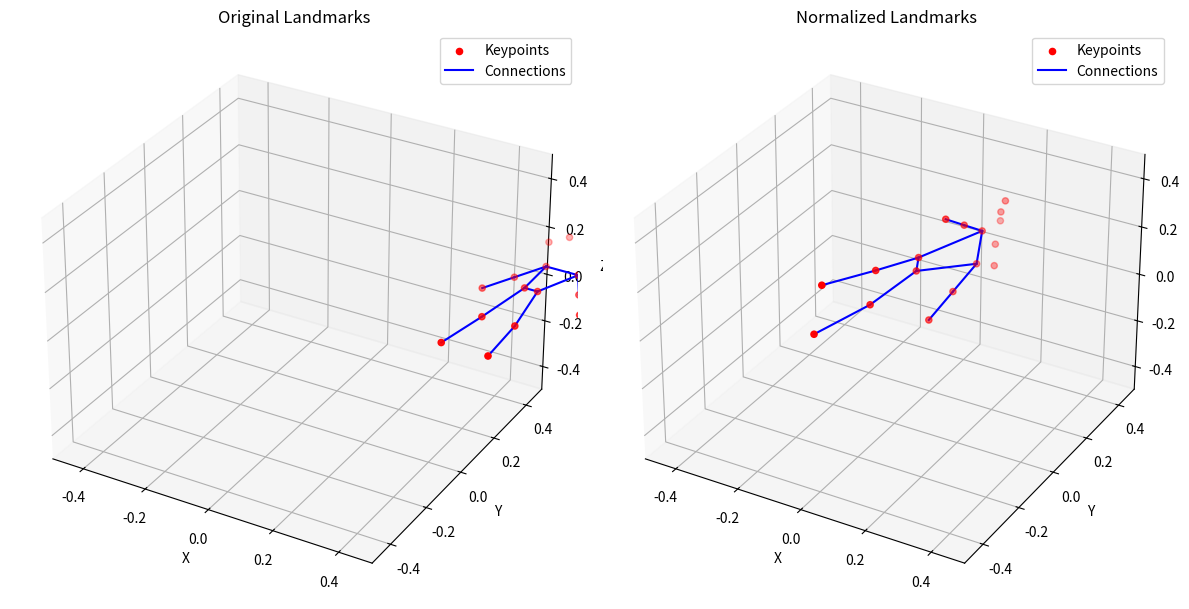
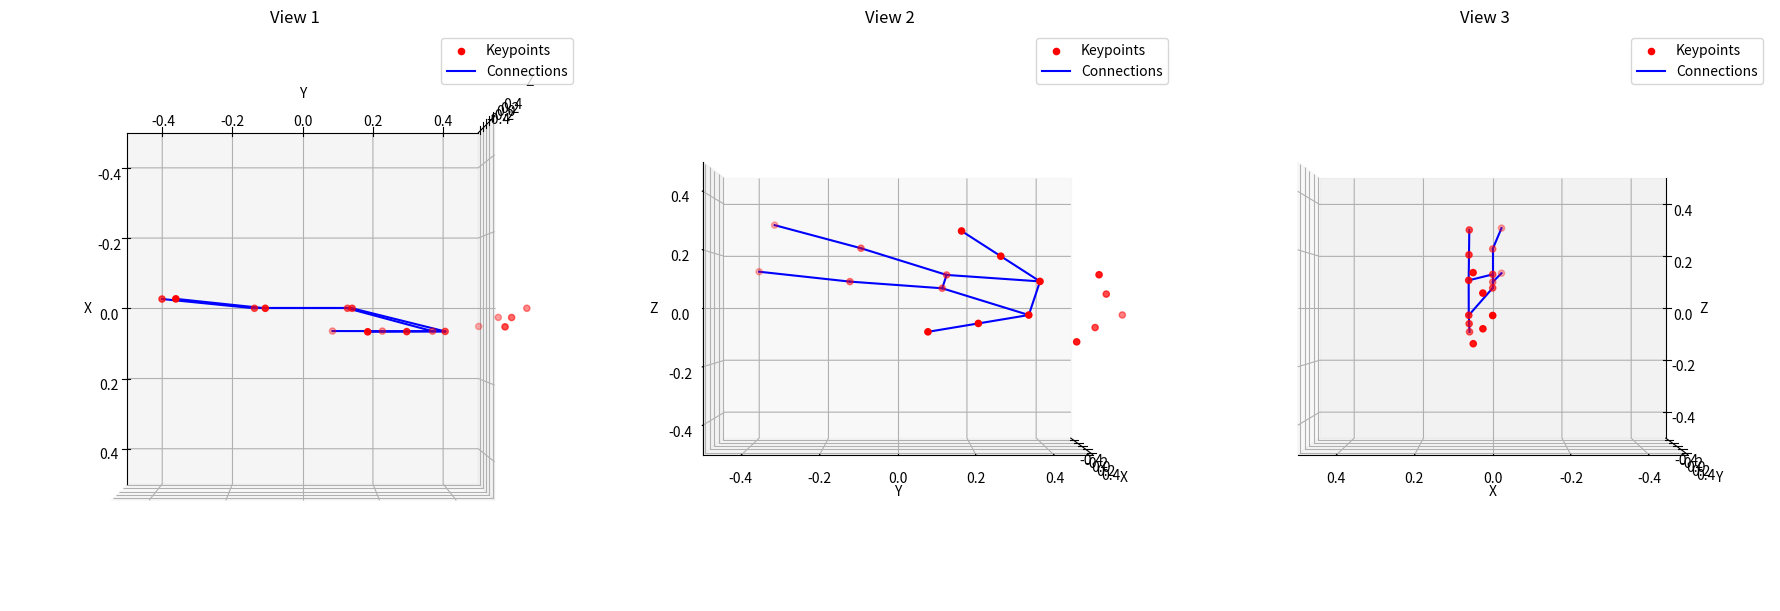

Source code (Python) for these figures, in order:
import numpy as np
import matplotlib.pyplot as plt


# Example realistic landmarks for a standing person (simplified and exaggerated for demonstration)
# MediaPipe format: [x, y, z, visibility]
example_landmarks = np.array(
    [
        [0.5, 0.8, 0.0, 1.0],  # Nose
        [0.45, 0.75, -0.02, 1.0],  # Left Eye
        [0.55, 0.75, -0.02, 1.0],  # Right Eye
        [0.4, 0.72, -0.04, 1.0],  # Left Ear
        [0.6, 0.72, -0.04, 1.0],  # Right Ear
        [0.45, 0.6, -0.05, 1.0],  # Left Shoulder
        [0.55, 0.6, -0.05, 1.0],  # Right Shoulder
        [0.4, 0.5, -0.05, 1.0],  # Left Elbow
        [0.6, 0.5, -0.05, 1.0],  # Right Elbow
        [0.35, 0.4, -0.05, 1.0],  # Left Wrist
        [0.65, 0.4, -0.05, 1.0],  # Right Wrist
        [0.48, 0.4, 0.0, 1.0],  # Left Hip
        [0.52, 0.4, 0.0, 1.0],  # Right Hip
        [0.45, 0.2, 0.0, 1.0],  # Left Knee
        [0.55, 0.2, 0.0, 1.0],  # Right Knee
        [0.43, 0.0, 0.02, 1.0],  # Left Ankle
        [0.57, 0.0, 0.02, 1.0],  # Right Ankle
    ]
)

# Reference distance (e.g., measured hip distance in meters)
reference_distance = 0.05  # 30 cm


def normalize_pose_orientation(
    landmarks_3d: np.ndarray,
    reference_distance: float,
    confidence_threshold: float = 0.5,
) -> np.ndarray:
    """
    Normalizes the pose's orientation by aligning the torso to a canonical frame.
    The hips are set at the origin, and the torso's orientation is aligned to a standard axis.

    :param landmarks_3d: Numpy array of shape (33, 4) with normalized (x, y, z, visibility).
    :param reference_distance: Real-world distance in meters (e.g., distance between hips).
    :param confidence_threshold: Minimum visibility to include a landmark.
    :return: Numpy array of shape (33, 3) with (X, Y, Z) in real-world units (meters),
             normalized to a canonical orientation.
    """
    LEFT_HIP, RIGHT_HIP = 11, 12
    LEFT_SHOULDER, RIGHT_SHOULDER = 5, 6

    left_hip = landmarks_3d[LEFT_HIP]
    right_hip = landmarks_3d[RIGHT_HIP]
    left_shoulder = landmarks_3d[LEFT_SHOULDER]
    right_shoulder = landmarks_3d[RIGHT_SHOULDER]

    if left_hip[3] < confidence_threshold or right_hip[3] < confidence_threshold:
        raise ValueError(
            "Low confidence in hip landmarks, cannot normalize orientation."
        )

    hip_center = (left_hip[:3] + right_hip[:3]) / 2
    shoulder_center = (left_shoulder[:3] + right_shoulder[:3]) / 2
    torso_y = shoulder_center - hip_center
    torso_y /= np.linalg.norm(torso_y)
    hip_line = right_hip[:3] - left_hip[:3]
    torso_x = np.cross(hip_line, torso_y)
    torso_x /= np.linalg.norm(torso_x)
    torso_z = np.cross(torso_x, torso_y)
    torso_z /= np.linalg.norm(torso_z)
    rotation_matrix = np.vstack([torso_x, torso_y, torso_z]).T

    norm_hip_dist = np.linalg.norm(left_hip[:3] - right_hip[:3])
    scale_factor = reference_distance / norm_hip_dist

    absolute_landmarks = np.zeros((landmarks_3d.shape[0], 3), dtype=np.float32)
    for i, (nx, ny, nz, visibility) in enumerate(landmarks_3d):
        if visibility < confidence_threshold:
            continue

        position = np.array([nx, ny, nz]) * scale_factor
        position -= hip_center
        position = rotation_matrix @ position
        absolute_landmarks[i] = position

    return absolute_landmarks


# Normalize the example landmarks
normalized_landmarks = normalize_pose_orientation(example_landmarks, reference_distance)


# Function to plot 3D landmarks
def plot_landmarks_3d(landmarks, title, ax):
    ax.scatter(landmarks[:, 0], landmarks[:, 1], landmarks[:, 2], c="r", marker="o")
    ax.set_title(title)
    ax.set_xlabel("X")
    ax.set_ylabel("Y")
    ax.set_zlabel("Z")
    ax.set_xlim([-0.5, 0.5])
    ax.set_ylim([-0.5, 0.5])
    ax.set_zlim([-0.5, 0.5])


# Define skeletal connections for keypoints (edges to connect landmarks)
edges = [
    (11, 12),
    (11, 5),
    (12, 6),  # Hips to shoulders
    (5, 6),  # Shoulders
    (5, 7),
    (7, 9),  # Left arm
    (6, 8),
    (8, 10),  # Right arm
    (11, 13),
    (13, 15),  # Left leg
    (12, 14),
    (14, 16),  # Right leg
]


# Function to plot 3D landmarks with connections
def plot_landmarks_with_connections(landmarks, title, ax, edges):
    """
    Plots 3D landmarks with connections (edges).

    :param landmarks: Numpy array of shape (N, 3).
    :param title: Title of the plot.
    :param ax: Matplotlib 3D axis.
    :param edges: List of tuples representing connections between keypoints.
    """
    ax.scatter(
        landmarks[:, 0],
        landmarks[:, 1],
        landmarks[:, 2],
        c="r",
        marker="o",
        label="Keypoints",
    )
    for edge in edges:
        start, end = edge
        ax.plot(
            [landmarks[start, 0], landmarks[end, 0]],
            [landmarks[start, 1], landmarks[end, 1]],
            [landmarks[start, 2], landmarks[end, 2]],
            c="b",
            label="Connections" if edge == edges[0] else None,
        )
    ax.set_title(title)
    ax.set_xlabel("X")
    ax.set_ylabel("Y")
    ax.set_zlabel("Z")
    ax.legend()
    ax.set_xlim([-0.5, 0.5])
    ax.set_ylim([-0.5, 0.5])
    ax.set_zlim([-0.5, 0.5])


# Plot original and normalized landmarks with connections
fig = plt.figure(figsize=(12, 6))
ax1 = fig.add_subplot(121, projection="3d")
ax2 = fig.add_subplot(122, projection="3d")

plot_landmarks_with_connections(
    example_landmarks[:, :3], "Original Landmarks", ax1, edges
)
plot_landmarks_with_connections(
    normalized_landmarks, "Normalized Landmarks", ax2, edges
)

plt.tight_layout()
plt.show()

# Plot normalized landmarks from 3 orthogonal views
fig = plt.figure(figsize=(18, 6))

# Define the orthogonal views
view_angles = [
    (90, 0),  # Side view (X-Z plane)
    (0, 0),  # Front view (X-Y plane)
    (0, 90),  # Top view (Y-Z plane)
]

for i, (elev, azim) in enumerate(view_angles, start=1):
    ax = fig.add_subplot(1, 3, i, projection="3d")
    plot_landmarks_with_connections(normalized_landmarks, f"View {i}", ax, edges)
    ax.view_init(elev=elev, azim=azim)  # Set the viewing angles

plt.tight_layout()
plt.show()
